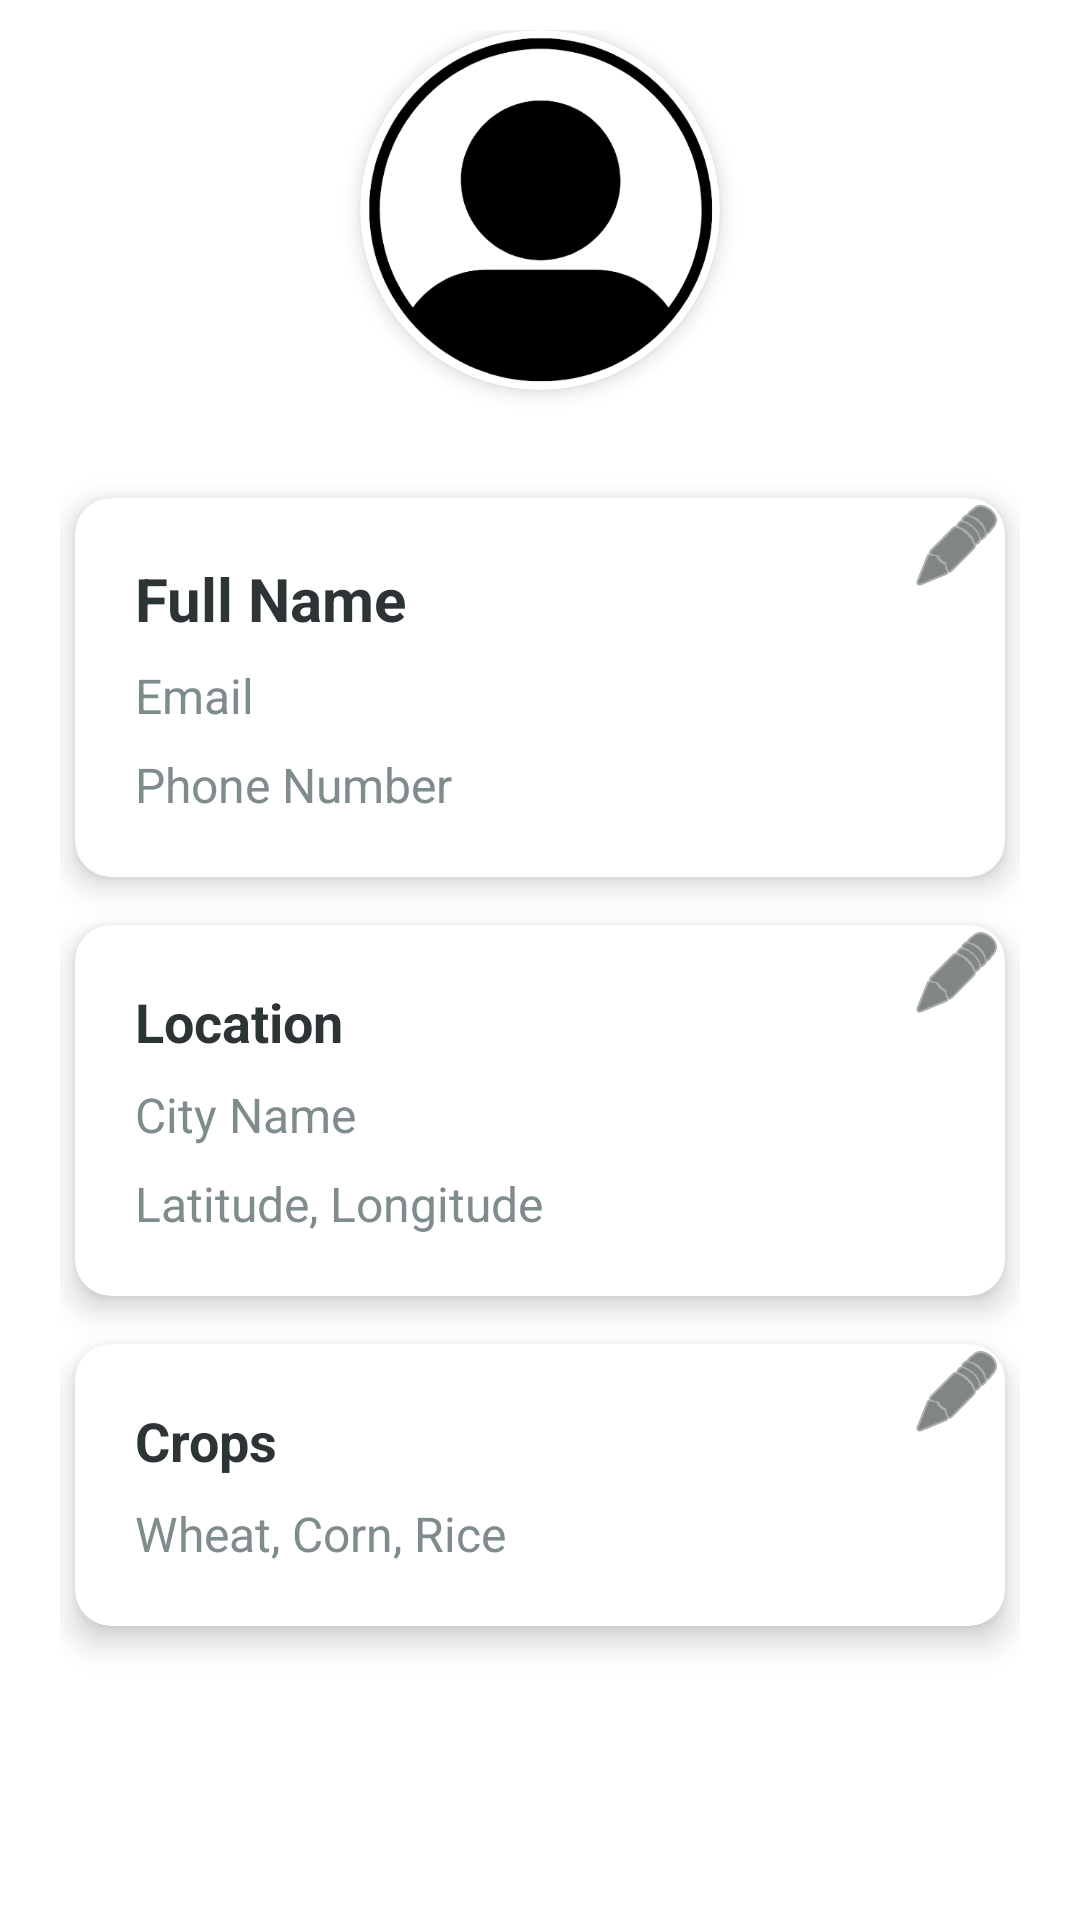

Write the Android layout XML for this screen, with the resource values it uses.
<!-- AndroidManifest.xml: application theme Theme.AgriAlert -->
<!-- res/layout/activity_user_profile.xml -->
<?xml version="1.0" encoding="utf-8"?>
<ScrollView
    xmlns:android="http://schemas.android.com/apk/res/android"
    xmlns:app="http://schemas.android.com/apk/res-auto"
    android:layout_width="match_parent"
    android:layout_height="match_parent"
    android:background="@color/white"
    android:padding="10dp">

    <LinearLayout
        android:layout_width="match_parent"
        android:layout_height="wrap_content"
        android:orientation="vertical"
        android:gravity="center_horizontal"
        android:layout_marginHorizontal="10dp">

        
        <androidx.cardview.widget.CardView
            android:layout_width="120dp"
            android:layout_height="120dp"
            app:cardCornerRadius="60dp"
            app:cardElevation="4dp"
            android:layout_marginBottom="16dp">

            <ImageView
                android:id="@+id/iv_user_profile"
                android:layout_width="match_parent"
                android:layout_height="match_parent"
                android:src="@drawable/ic_profile"
                android:contentDescription="profile"
                android:backgroundTint="@color/my_dark"
                android:scaleType="centerCrop" />
        </androidx.cardview.widget.CardView>

        
        <androidx.cardview.widget.CardView
            android:layout_width="match_parent"
            android:layout_height="wrap_content"
            app:cardCornerRadius="12dp"
            app:cardElevation="6dp"
            android:padding="16dp"
            android:layout_marginHorizontal="5dp"
            android:layout_marginBottom="16dp"
            android:layout_marginTop="20dp">

            <RelativeLayout
                android:layout_width="match_parent"
                android:layout_height="wrap_content">

                <LinearLayout
                    android:layout_width="match_parent"
                    android:layout_height="wrap_content"
                    android:orientation="vertical"
                    android:padding="20dp"
                    android:layout_alignParentStart="true">

                    <TextView
                        android:id="@+id/tv_user_full_name"
                        android:layout_width="match_parent"
                        android:layout_height="wrap_content"
                        android:text="Full Name"
                        android:textSize="20sp"
                        android:textStyle="bold"
                        android:textColor="@color/black"
                        android:layout_marginBottom="8dp" />

                    <TextView
                        android:id="@+id/tv_user_email"
                        android:layout_width="match_parent"
                        android:layout_height="wrap_content"
                        android:text="Email"
                        android:textSize="16sp"
                        android:textColor="@color/gray"
                        android:layout_marginBottom="8dp" />

                    <TextView
                        android:id="@+id/tv_user_phone"
                        android:layout_width="match_parent"
                        android:layout_height="wrap_content"
                        android:text="Phone Number"
                        android:textSize="16sp"
                        android:textColor="@color/gray" />
                </LinearLayout>

                <ImageButton
                    android:id="@+id/btn_edit_user_info"
                    android:layout_width="wrap_content"
                    android:layout_height="wrap_content"
                    android:layout_alignParentEnd="true"
                    android:src="@android:drawable/ic_menu_edit"
                    android:background="?attr/selectableItemBackgroundBorderless"
                    android:contentDescription="Edit User Info"
                    app:tint="@color/black" />
            </RelativeLayout>
        </androidx.cardview.widget.CardView>

        
        <androidx.cardview.widget.CardView
            android:layout_width="match_parent"
            android:layout_height="wrap_content"
            app:cardCornerRadius="12dp"
            app:cardElevation="6dp"
            android:padding="16dp"
            android:layout_marginBottom="16dp"
            android:layout_marginHorizontal="5dp">

            <RelativeLayout
                android:layout_width="match_parent"
                android:layout_height="wrap_content">

                <LinearLayout
                    android:layout_width="match_parent"
                    android:layout_height="wrap_content"
                    android:orientation="vertical"
                    android:padding="20dp"
                    android:layout_alignParentStart="true">

                    <TextView
                        android:id="@+id/tv_user_location_title"
                        android:layout_width="match_parent"
                        android:layout_height="wrap_content"
                        android:text="Location"
                        android:textSize="18sp"
                        android:textStyle="bold"
                        android:textColor="@color/black"
                        android:layout_marginBottom="8dp" />

                    <TextView
                        android:id="@+id/tv_user_location_city"
                        android:layout_width="match_parent"
                        android:layout_height="wrap_content"
                        android:text="City Name"
                        android:textSize="16sp"
                        android:textColor="@color/gray"
                        android:layout_marginBottom="8dp" />

                    <TextView
                        android:id="@+id/tv_user_location"
                        android:layout_width="match_parent"
                        android:layout_height="wrap_content"
                        android:text="Latitude, Longitude"
                        android:textSize="16sp"
                        android:textColor="@color/gray" />
                </LinearLayout>

                <ImageButton
                    android:id="@+id/btn_edit_location"
                    android:layout_width="wrap_content"
                    android:layout_height="wrap_content"
                    android:layout_alignParentEnd="true"
                    android:src="@android:drawable/ic_menu_edit"
                    android:background="?attr/selectableItemBackgroundBorderless"
                    android:contentDescription="Edit Location"
                    app:tint="@color/black" />
            </RelativeLayout>
        </androidx.cardview.widget.CardView>

        
        <androidx.cardview.widget.CardView
            android:layout_width="match_parent"
            android:layout_height="wrap_content"
            app:cardCornerRadius="12dp"
            app:cardElevation="6dp"
            android:padding="16dp"
            android:layout_marginBottom="16dp"
            android:layout_marginHorizontal="5dp">

            <RelativeLayout
                android:layout_width="match_parent"
                android:layout_height="wrap_content">

                <LinearLayout
                    android:layout_width="match_parent"
                    android:layout_height="wrap_content"
                    android:orientation="vertical"
                    android:padding="20dp"
                    android:layout_alignParentStart="true">

                    <TextView
                        android:id="@+id/tv_user_crops_title"
                        android:layout_width="match_parent"
                        android:layout_height="wrap_content"
                        android:text="Crops"
                        android:textSize="18sp"
                        android:textStyle="bold"
                        android:textColor="@color/black"
                        android:layout_marginBottom="8dp" />

                    <TextView
                        android:id="@+id/tv_user_crops"
                        android:layout_width="match_parent"
                        android:layout_height="wrap_content"
                        android:text="Wheat, Corn, Rice"
                        android:textSize="16sp"
                        android:textColor="@color/gray" />
                </LinearLayout>

                <ImageButton
                    android:id="@+id/btn_edit_crops"
                    android:layout_width="wrap_content"
                    android:layout_height="wrap_content"
                    android:layout_alignParentEnd="true"
                    android:src="@android:drawable/ic_menu_edit"
                    android:background="?attr/selectableItemBackgroundBorderless"
                    android:contentDescription="Edit Crops"
                    app:tint="@color/black" />
            </RelativeLayout>
        </androidx.cardview.widget.CardView>

    </LinearLayout>
</ScrollView>
<!-- resources referenced by this layout -->
<resources>
  <color name="black">#2D3436</color>
  <color name="gray">#7F8C8D</color>
  <color name="my_dark">#2c3e50</color>
  <color name="white">#FFFFFFFF</color>
  <!-- drawable ic_profile: png bitmap (drawable, 64853 bytes) -->
  <style name="Theme.AgriAlert" parent="Base.Theme.AgriAlert" />
  <style name="Base.Theme.AgriAlert" parent="Theme.Material3.DayNight.NoActionBar">
          
          
      </style>
</resources>
